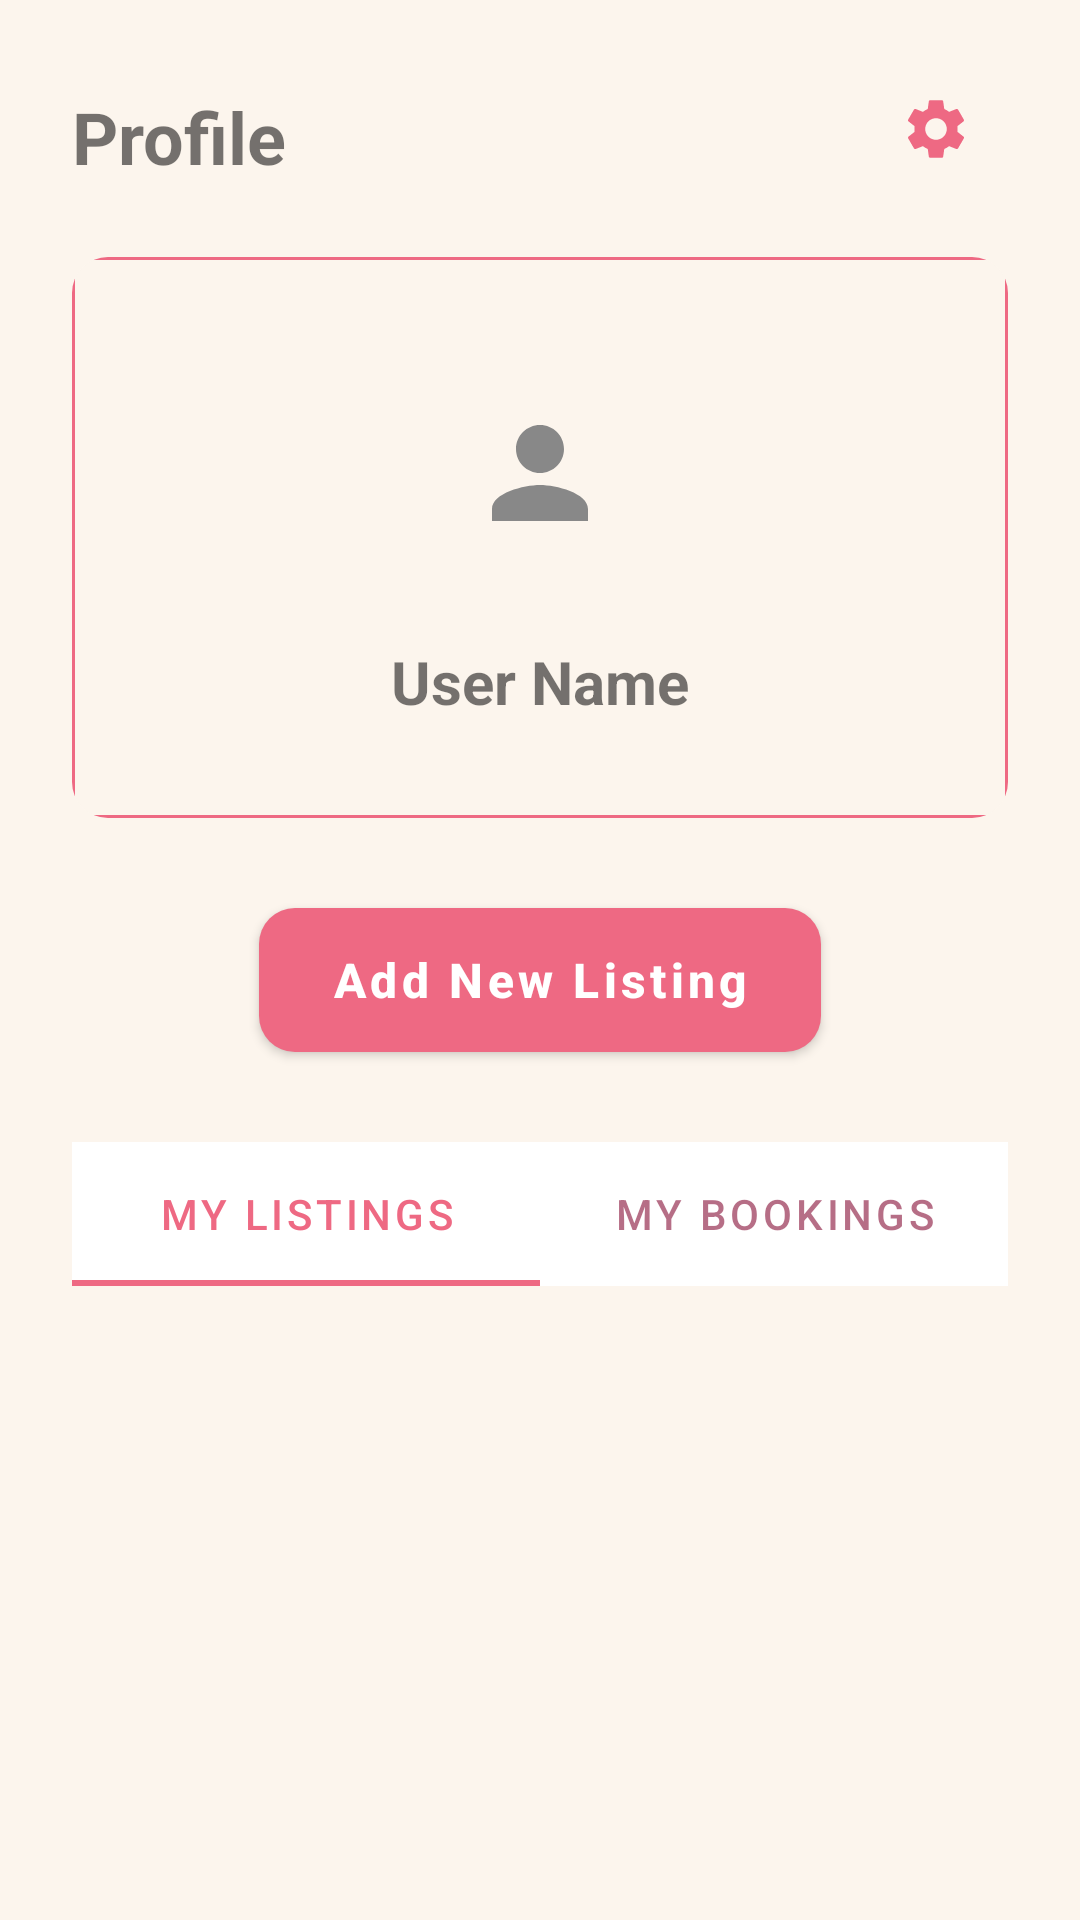

Reconstruct the res/layout file that produces this screen, plus the resources it refers to.
<!-- AndroidManifest.xml: application theme Theme.ShufuRoomApp -->
<!-- res/layout/fragment_profile.xml -->
<?xml version="1.0" encoding="utf-8"?>
<androidx.constraintlayout.widget.ConstraintLayout xmlns:android="http://schemas.android.com/apk/res/android"
    xmlns:app="http://schemas.android.com/apk/res-auto"
    xmlns:tools="http://schemas.android.com/tools"
    android:layout_width="match_parent"
    android:layout_height="match_parent"
    android:padding="24dp">
    <TextView
        android:id="@+id/tvProfileTitle"
        android:layout_width="wrap_content"
        android:layout_height="wrap_content"
        android:text="Profile"
        android:textSize="24sp"
        android:textStyle="bold"
        app:layout_constraintStart_toStartOf="parent"
        app:layout_constraintTop_toTopOf="parent"
        app:layout_constraintBottom_toBottomOf="@+id/btnSettings" />

    <ImageButton
        android:id="@+id/btnSettings"
        android:layout_width="48dp"
        android:layout_height="48dp"
        android:background="?attr/selectableItemBackgroundBorderless"
        android:src="@drawable/ic_settings"
        android:contentDescription="Settings"
        app:tint="?attr/colorPrimary"
        app:layout_constraintEnd_toEndOf="parent"
        app:layout_constraintTop_toTopOf="parent"
        app:layout_constraintBottom_toBottomOf="@+id/tvProfileTitle" />

    <androidx.cardview.widget.CardView
        android:id="@+id/cvUserInfo"
        android:layout_width="match_parent"
        android:layout_height="wrap_content"
        android:layout_marginTop="24dp"
        app:cardCornerRadius="12dp"
        app:cardElevation="0dp"
        app:cardBackgroundColor="@android:color/transparent"
        app:layout_constraintTop_toBottomOf="@id/tvProfileTitle">

        <LinearLayout
            android:layout_width="match_parent"
            android:layout_height="wrap_content"
            android:orientation="vertical"
            android:gravity="center"
            android:padding="32dp"
            android:background="@drawable/bg_settings_card">

            <ImageView
                android:id="@+id/ivProfileAvatar"
                android:layout_width="80dp"
                android:layout_height="80dp"
                android:src="@drawable/ic_profile"
                app:tint="@color/gray_text"
                android:background="@drawable/bg_avatar_circle"
                android:padding="16dp"
                android:layout_marginBottom="16dp"/>

            <TextView
                android:id="@+id/tvProfileName"
                android:layout_width="wrap_content"
                android:layout_height="wrap_content"
                android:text="User Name"
                android:textSize="20sp"
                android:textStyle="bold"
                tools:text="Jane Doe" />

        </LinearLayout>
    </androidx.cardview.widget.CardView>

    <com.google.android.material.button.MaterialButton
        android:id="@+id/btnAddListing"
        android:layout_width="wrap_content"
        android:layout_height="60dp"
        android:text="Add New Listing"
        android:textAllCaps="false"
        android:textSize="16sp"
        android:textStyle="bold"
        app:cornerRadius="12dp"
        android:paddingHorizontal="24dp"
        android:layout_marginTop="24dp"
        app:layout_constraintEnd_toEndOf="parent"
        app:layout_constraintStart_toStartOf="parent"
        app:layout_constraintTop_toBottomOf="@id/cvUserInfo" />

    <com.google.android.material.tabs.TabLayout
        android:id="@+id/tabLayoutProfile"
        android:layout_width="match_parent"
        android:layout_height="wrap_content"
        android:layout_marginTop="24dp"
        app:tabMode="fixed"
        app:tabGravity="fill"
        android:background="?attr/colorSurface"
        app:layout_constraintTop_toBottomOf="@id/btnAddListing"
        app:layout_constraintStart_toStartOf="parent"
        app:layout_constraintEnd_toEndOf="parent">

        <com.google.android.material.tabs.TabItem
            android:layout_width="wrap_content"
            android:layout_height="wrap_content"
            android:text="My Listings" />

        <com.google.android.material.tabs.TabItem
            android:layout_width="wrap_content"
            android:layout_height="wrap_content"
            android:text="My Bookings" />
    </com.google.android.material.tabs.TabLayout>

    <androidx.recyclerview.widget.RecyclerView
        android:id="@+id/rvProfileContent"
        android:layout_width="match_parent"
        android:layout_height="0dp"
        android:clipToPadding="false"
        android:layout_marginTop="8dp"
        android:paddingBottom="80dp"
        app:layout_constraintTop_toBottomOf="@id/tabLayoutProfile"
        app:layout_constraintBottom_toBottomOf="parent"
        app:layout_constraintStart_toStartOf="parent"
        app:layout_constraintEnd_toEndOf="parent"
        tools:layoutManager="androidx.recyclerview.widget.GridLayoutManager"
        tools:spanCount="3"/>

</androidx.constraintlayout.widget.ConstraintLayout>
<!-- resources referenced by this layout -->
<resources>
  <color name="gray_text">#888888</color>
  <!-- drawable bg_settings_card (drawable) -->
  <?xml version="1.0" encoding="utf-8"?>
  <shape xmlns:android="http://schemas.android.com/apk/res/android">
      <solid android:color="@color/bg_cream" />
      <stroke
          android:width="1dp"
          android:color="@color/border_pink" />
      <corners android:radius="4dp" />
  </shape>
  <!-- drawable ic_profile (drawable) -->
  <vector xmlns:android="http://schemas.android.com/apk/res/android" android:height="24dp" android:tint="#EE6983" android:viewportHeight="24" android:viewportWidth="24" android:width="24dp">
        
      <path android:fillColor="@android:color/white" android:pathData="M12,12c2.21,0 4,-1.79 4,-4s-1.79,-4 -4,-4 -4,1.79 -4,4 1.79,4 4,4zM12,14c-2.67,0 -8,1.34 -8,4v2h16v-2c0,-2.66 -5.33,-4 -8,-4z"/>
      
  </vector>
  <!-- drawable ic_settings (drawable) -->
  <vector xmlns:android="http://schemas.android.com/apk/res/android"
      android:width="24dp"
      android:height="24dp"
      android:viewportWidth="24"
      android:viewportHeight="24"
      android:tint="@color/text_burgundy">
      <path
          android:fillColor="@android:color/white"
          android:pathData="M19.14,12.94c0.04,-0.3 0.06,-0.61 0.06,-0.94c0,-0.32 -0.02,-0.64 -0.07,-0.94l2.03,-1.58c0.18,-0.14 0.23,-0.41 0.12,-0.61l-1.92,-3.32c-0.12,-0.22 -0.37,-0.29 -0.59,-0.22l-2.39,0.96c-0.5,-0.38 -1.03,-0.7 -1.62,-0.94L14.4,2.81c-0.04,-0.24 -0.24,-0.41 -0.48,-0.41h-3.84c-0.24,0 -0.43,0.17 -0.47,0.41L9.25,5.35C8.66,5.59 8.12,5.91 7.62,6.29L5.23,5.33c-0.22,-0.08 -0.47,0 -0.59,0.22L2.72,8.87c-0.11,0.21 -0.06,0.47 0.12,0.61l2.03,1.58C4.84,11.36 4.81,11.67 4.81,12c0,0.33 0.02,0.64 0.07,0.94l-2.03,1.58c-0.18,0.14 -0.23,0.41 -0.12,0.61l1.92,3.32c0.12,0.22 0.37,0.29 0.59,0.22l2.39,-0.96c0.5,0.38 1.03,0.7 1.62,0.94l0.36,2.54c0.05,0.24 0.24,0.41 0.48,0.41h3.84c0.24,0 0.44,-0.17 0.47,-0.41l0.36,-2.54c0.59,-0.24 1.13,-0.56 1.62,-0.94l2.39,0.96c0.22,0.08 0.47,0 0.59,-0.22l1.92,-3.32c0.11,-0.21 0.06,-0.47 -0.12,-0.61L19.14,12.94zM12,15.6c-1.98,0 -3.6,-1.62 -3.6,-3.6s1.62,-3.6 3.6,-3.6s3.6,1.62 3.6,3.6S13.98,15.6 12,15.6z"/>
  </vector>
  <style name="Theme.ShufuRoomApp" parent="Theme.MaterialComponents.Light.NoActionBar">
  
          <item name="android:colorBackground">@color/brand_cream</item>
  
          <item name="colorSurface">@color/brand_white</item>
  
          <item name="colorPrimary">@color/brand_pink</item>
          <item name="colorOnPrimary">@color/brand_white</item> <item name="colorOnBackground">@color/brand_burgundy</item>
          <item name="colorOnSurface">@color/brand_burgundy</item>
  
          <item name="toolbarStyle">@style/Widget.Shufuroom.Toolbar</item>
  
          <item name="bottomNavigationStyle">@style/Widget.Shufuroom.BottomNav</item>
      </style>
  <color name="bg_cream">#FCF5ED</color>
  <color name="border_pink">#EE6983</color>
  <color name="text_burgundy">#850E35</color>
  <color name="brand_cream">#FCF5ED</color>
  <color name="brand_white">#FFFFFF</color>
  <color name="brand_pink">#EE6983</color>
  <color name="brand_burgundy">#850E35</color>
  <style name="Widget.Shufuroom.Toolbar" parent="Widget.MaterialComponents.Toolbar.Surface">
          <item name="android:background">@color/brand_white</item>
          <item name="titleTextColor">@color/brand_burgundy</item>
          <item name="navigationIconTint">@color/brand_pink</item> </style>
  <style name="Widget.Shufuroom.BottomNav" parent="Widget.MaterialComponents.BottomNavigationView">
          <item name="android:background">@color/brand_white</item>
          <item name="itemIconTint">@color/nav_item_colors</item>
          <item name="itemTextColor">@color/nav_item_colors</item>
      </style>
</resources>
